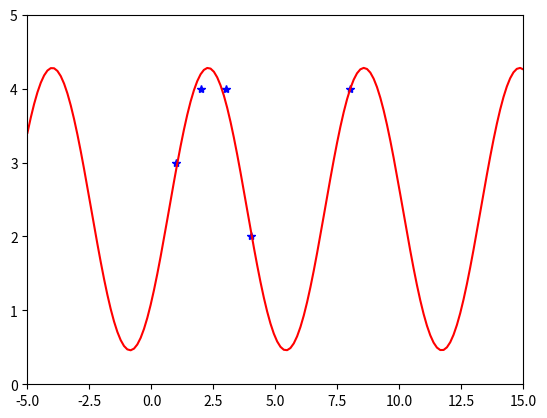

Generate this figure with matplotlib:
import numpy as np
from matplotlib import pyplot as plt

# Define our points
coords_x = np.array([1,2,3,4,8]).T
coords_y = np.array([3,4,4,2,4]).T

# Our linear model is y = w_0 + w_1 * sin(x), w_2 * cos(x) setup the X matrix and Y vector
X = np.stack(
    [np.ones_like(coords_x), np.sin(coords_x), np.cos(coords_x)],
    axis=1
)
Y = coords_y

# Estimate model paramaters using pseudo-inverse
Xinv = np.linalg.inv(X.T @ X) @ X.T
model = Xinv @ Y
print(model)

# Retrieve model parameters
model = model.flatten()
w0 = model[0]
w1 = model[1]
w2 = model[2]
print(w0, w1, w2)

# Plot them
plt.plot(coords_x, coords_y, 'b*')
x = np.linspace(-5,15,150)
plt.plot(x, w0 + w1 * np.sin(x) + w2 * np.cos(x), "r")
plt.xlim((-5,15))
plt.ylim((0,5))
plt.show()